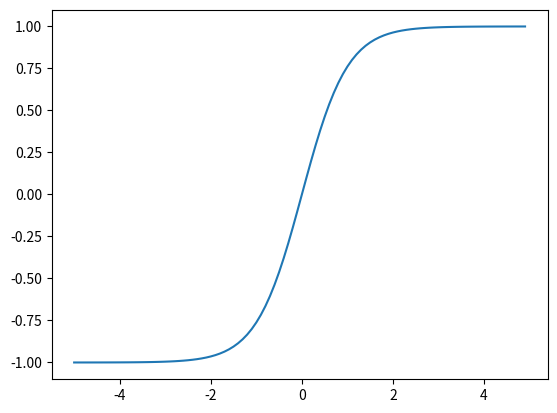

This chart was generated by the following Python code:
import numpy as np
import matplotlib.pyplot as plt

x = np.arange(-5, 5, 0.1)

y = np.tanh(x) # -1 ~ 1

plt.plot(x, y)
plt.show()